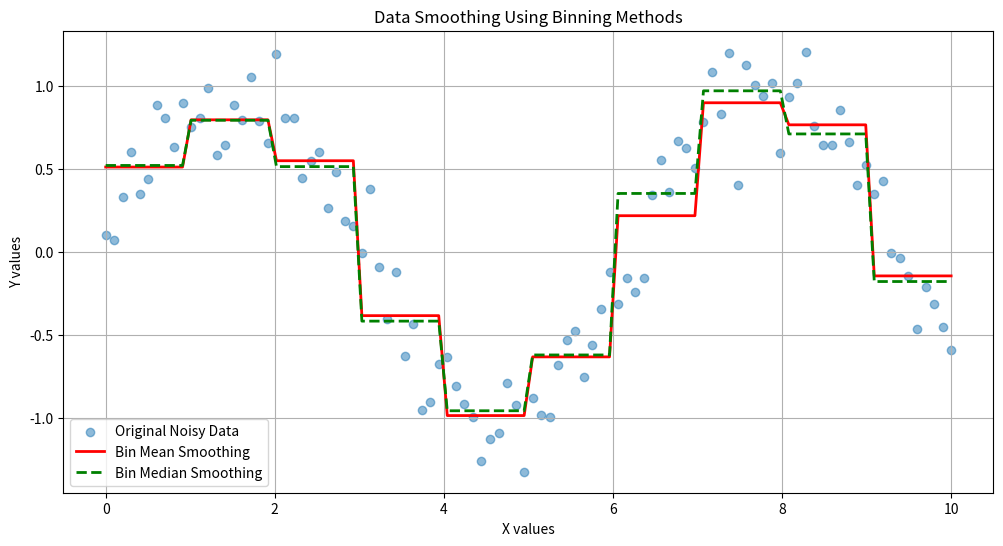

Reproduce this figure in Python.
import matplotlib.pyplot as plt
import numpy as np
import pandas as pd
import matplotlib.pyplot as plt

# Generate noisy data
np.random.seed(42)
x = np.linspace(0, 10, 100)
y = np.sin(x) + np.random.normal(0, 0.2, 100)

# Create DataFrame
df = pd.DataFrame({'X': x, 'Y': y})

# Equal-width binning
df['X_bin'] = pd.cut(df['X'], bins=10)

# Calculate smoothed values
bin_means = df.groupby('X_bin')['Y'].mean()
df['Smoothed_Mean'] = df['X_bin'].map(bin_means)

bin_medians = df.groupby('X_bin')['Y'].median()
df['Smoothed_Median'] = df['X_bin'].map(bin_medians)

# Visualization
plt.figure(figsize=(12, 6))
plt.scatter(df['X'], df['Y'], label='Original Noisy Data', alpha=0.5)
plt.plot(df['X'], df['Smoothed_Mean'], 'r-', label='Bin Mean Smoothing', linewidth=2)
plt.plot(df['X'], df['Smoothed_Median'], 'g--', label='Bin Median Smoothing', linewidth=2)
plt.title('Data Smoothing Using Binning Methods')
plt.xlabel('X values')
plt.ylabel('Y values')
plt.legend()
plt.grid(True)
plt.show()
